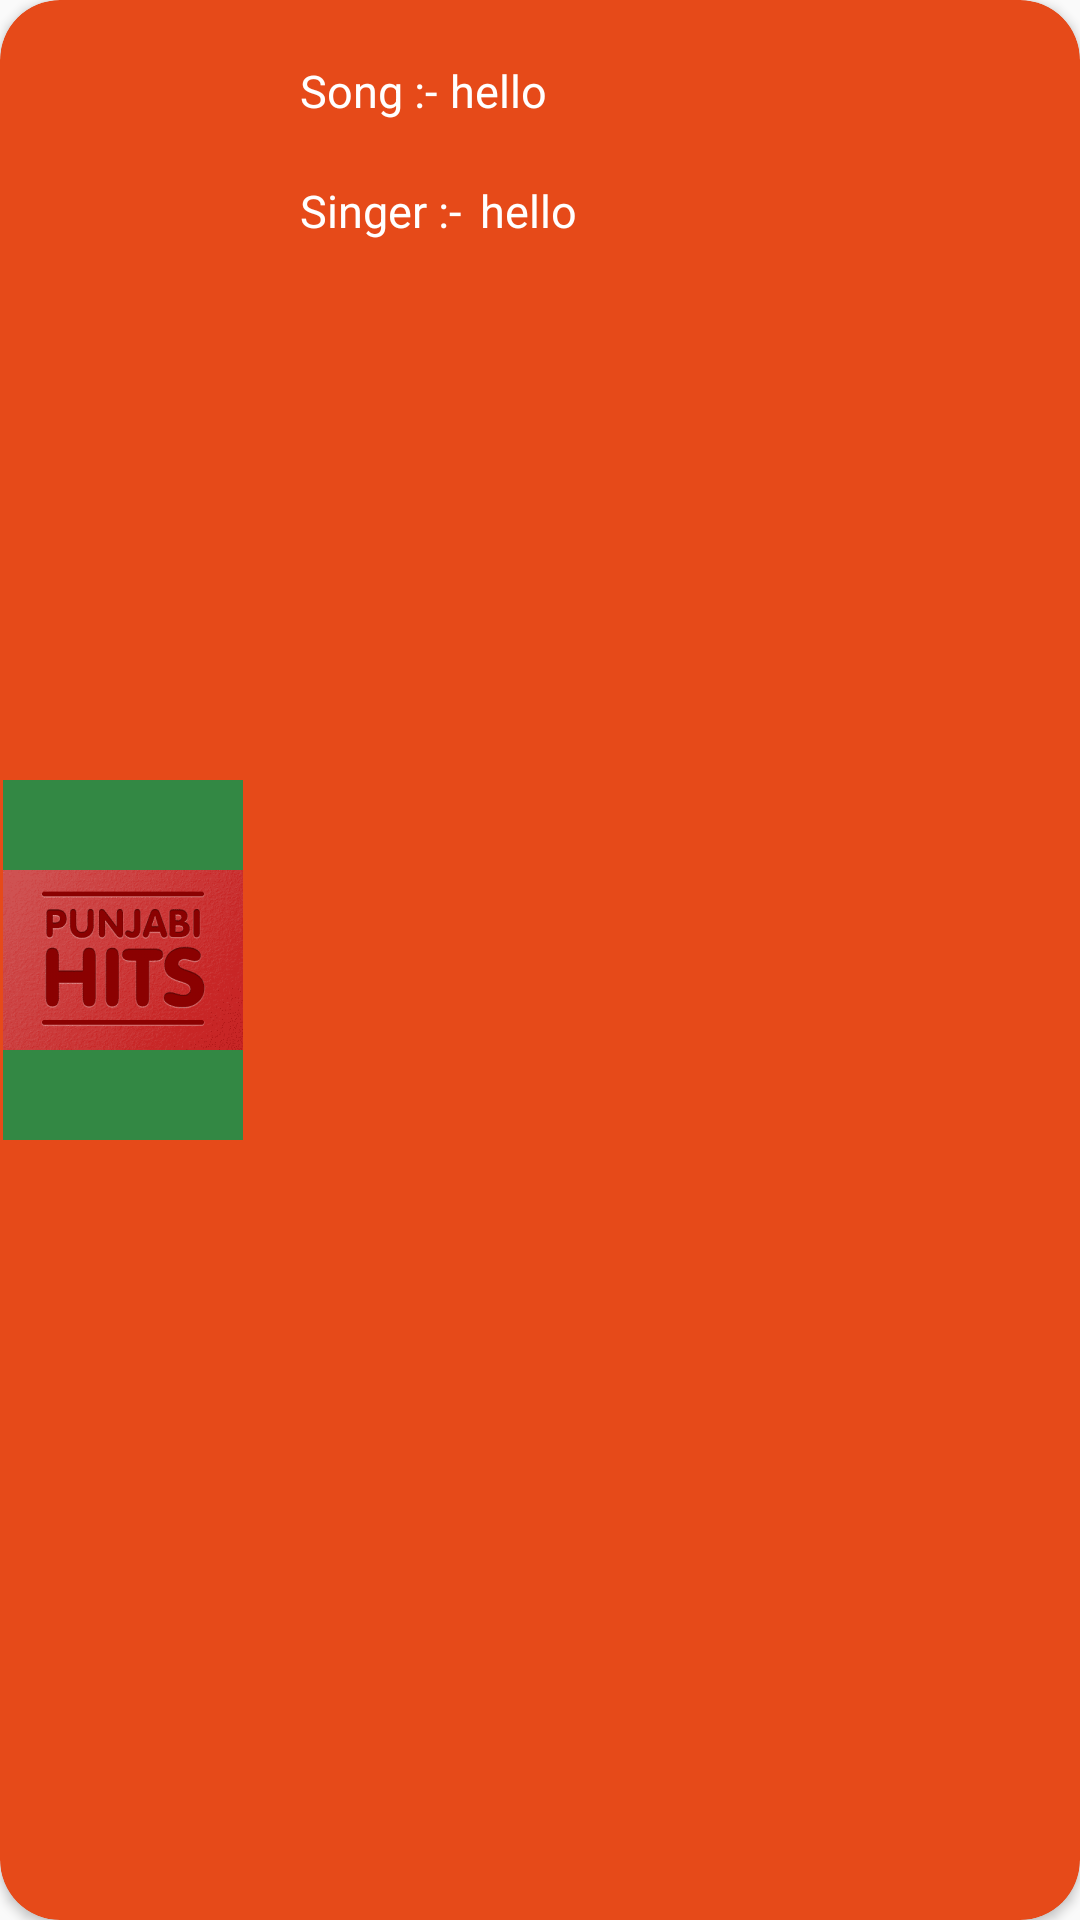

Layout XML and referenced resources for this Android screen:
<!-- AndroidManifest.xml: application theme AppTheme.NoActionBar -->
<!-- res/layout/card_layout.xml -->
<?xml version="1.0" encoding="utf-8"?>
<android.support.v7.widget.CardView xmlns:android="http://schemas.android.com/apk/res/android"
    xmlns:app="http://schemas.android.com/apk/res-auto"
    android:orientation="vertical"
    android:layout_width="match_parent"
    android:layout_height="120dp"
    android:elevation="30dp"
   app:cardBackgroundColor="@color/colorPrimary"
    android:layout_marginTop="20dp"
    android:layout_marginRight="25dp"
    android:layout_marginLeft="25dp"
    app:cardCornerRadius="20dp">
    <FrameLayout
        android:layout_width="match_parent"
        android:layout_height="match_parent">
        <ImageView
            android:id="@+id/im"
            android:layout_marginLeft="1dp"
            android:layout_gravity="center_vertical"
            android:layout_width="80dp"
            android:background="#384"
            android:layout_height="120dp"
            android:src="@drawable/punjabi"/>
        <TextView
            android:text="Song :-"
            android:layout_marginLeft="100dp"
            android:textColor="#fff"
            android:textSize="15sp"
            android:layout_width="wrap_content"
            android:layout_height="wrap_content"
            android:layout_marginTop="20dp"
           />
        <TextView
            android:id="@+id/tx"
            android:textColor="#fff"
            android:textSize="15sp"
            android:text="hello"
            android:layout_marginTop="20dp"
            android:layout_marginLeft="150dp"
            android:layout_width="wrap_content"
            android:layout_height="wrap_content"
            />

        <TextView
            android:textColor="#fff"
            android:textSize="15sp"
            android:text="Singer :-"
            android:layout_marginTop="60dp"
            android:layout_marginLeft="100dp"
            android:layout_width="wrap_content"
            android:layout_height="wrap_content"
            />

        <TextView
            android:id="@+id/tx1"
            android:textColor="#fff"
            android:textSize="15sp"
            android:text="hello"
            android:layout_marginTop="60dp"
            android:layout_marginLeft="160dp"
            android:layout_width="wrap_content"
            android:layout_height="wrap_content"
            />


    </FrameLayout>





</android.support.v7.widget.CardView>
<!-- resources referenced by this layout -->
<resources>
  <color name="colorPrimary">#E64A19</color>
  <!-- drawable punjabi: png bitmap (drawable-v21, 34314 bytes) -->
  <style name="AppTheme.NoActionBar">
          <item name="windowActionBar">false</item>
          <item name="windowNoTitle">true</item>
      </style>
</resources>
